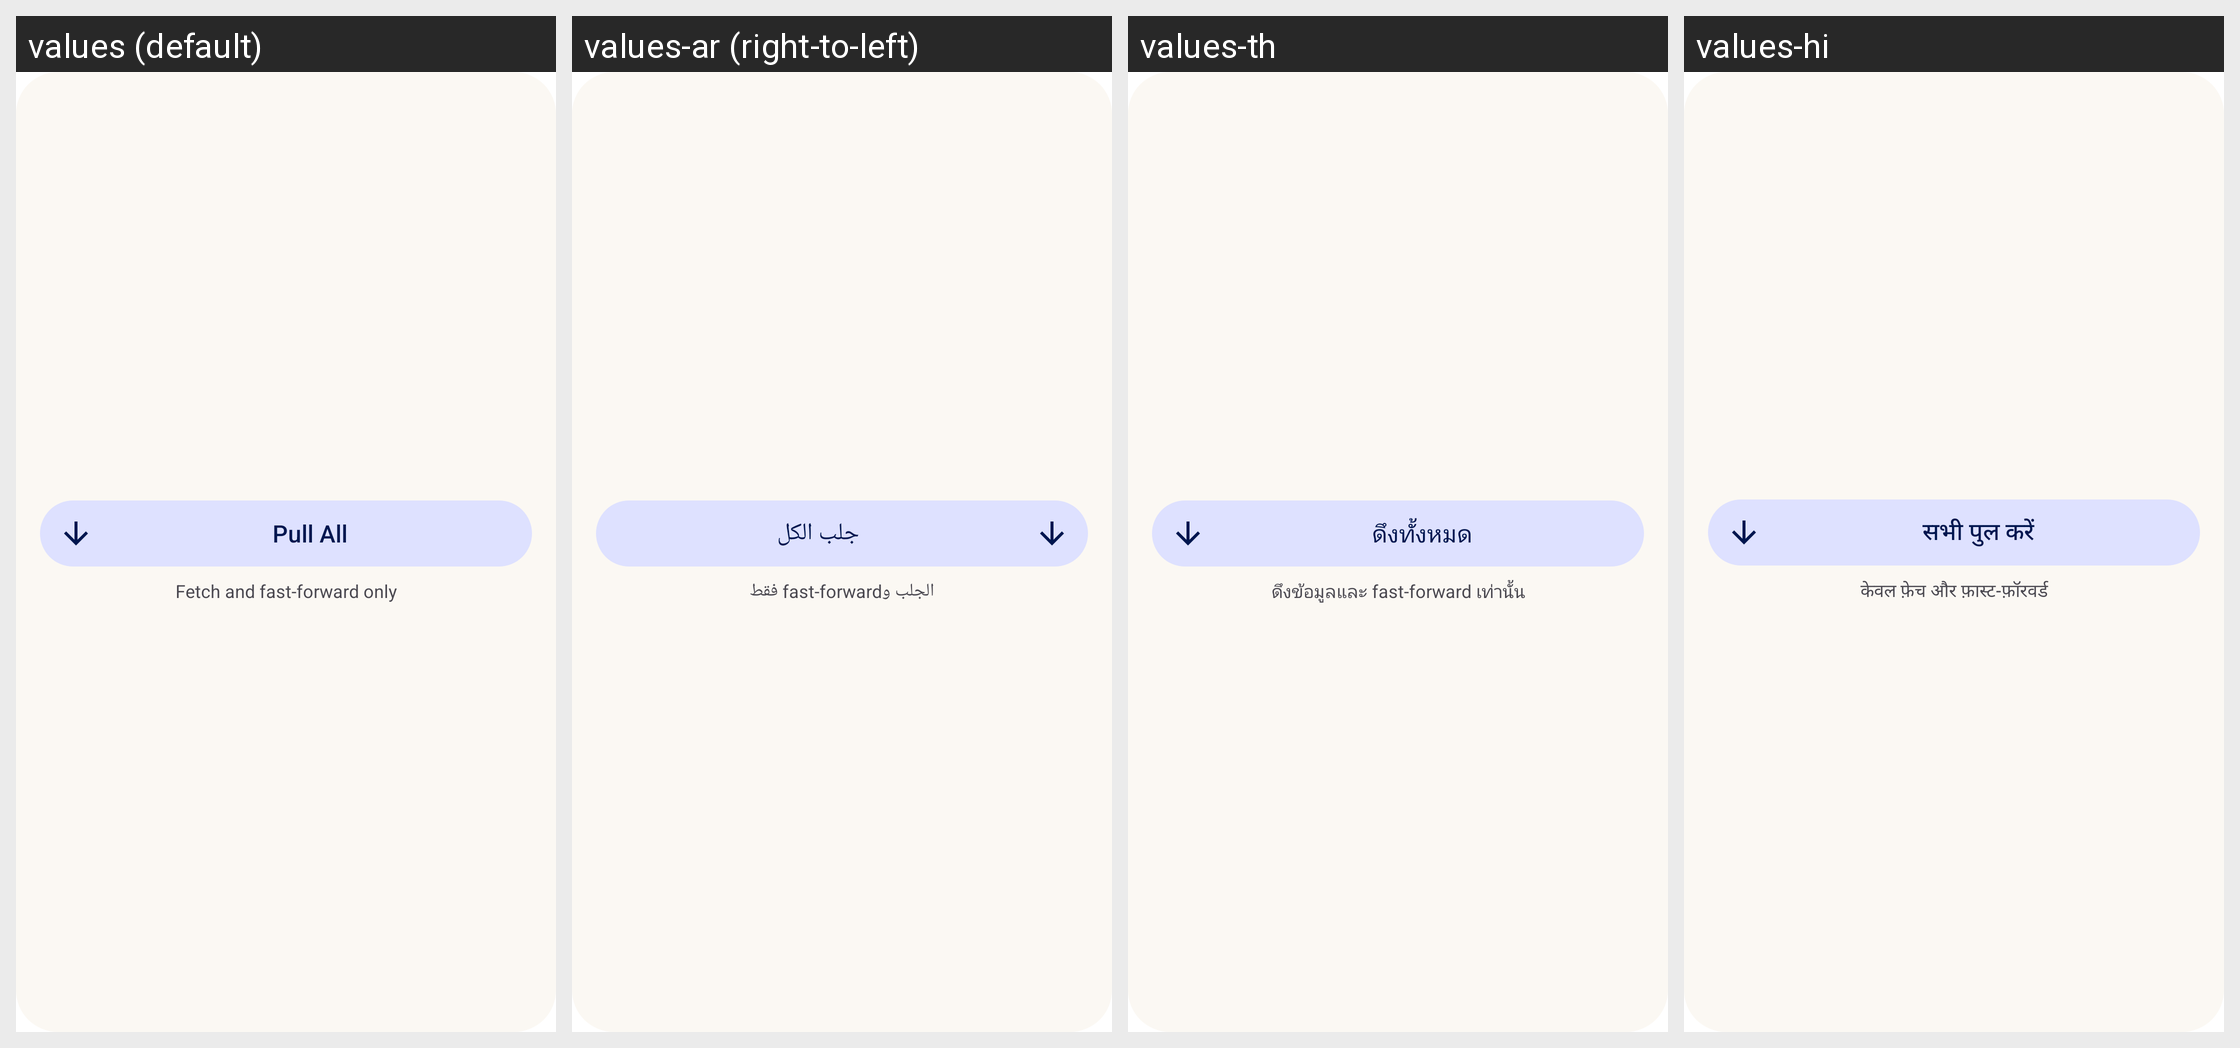

Strings drawn on this Android screen and how each of the app's shown locales translates them:
Android screen res/layout/pull_all_widget_expanded.xml rendered under 4 locales, left to right: values (default), values-ar (right-to-left), values-th, values-hi. Device: Nexus 5 (rendered at 1080×1920; each locale shown at half size, 540×960, under a caption strip naming it); theme Theme.SyncMd.
Other locales in the repository, not shown: values-da, values-de, values-es, values-fi, values-fr, values-hu, values-in, values-it, values-iw, values-ja, values-ko, values-nb, values-nl, values-pl, values-pt-rBR, values-ru, values-sv, values-tr, values-uk, values-vi.
Strings drawn on this screen, with the default value and each locale's value (text and hints the layout hard-codes, and strings that could not be matched under every locale, appear in the picture but are not listed):

pull_all_title
  values: Pull All
  values-ar: جلب الكل
  values-th: ดึงทั้งหมด
  values-hi: सभी पुल करें

pull_all_widget_subtitle
  values: Fetch and fast-forward only
  values-ar: الجلب وfast-forward فقط
  values-th: ดึงข้อมูลและ fast-forward เท่านั้น
  values-hi: केवल फ़ेच और फ़ास्ट-फ़ॉरवर्ड
